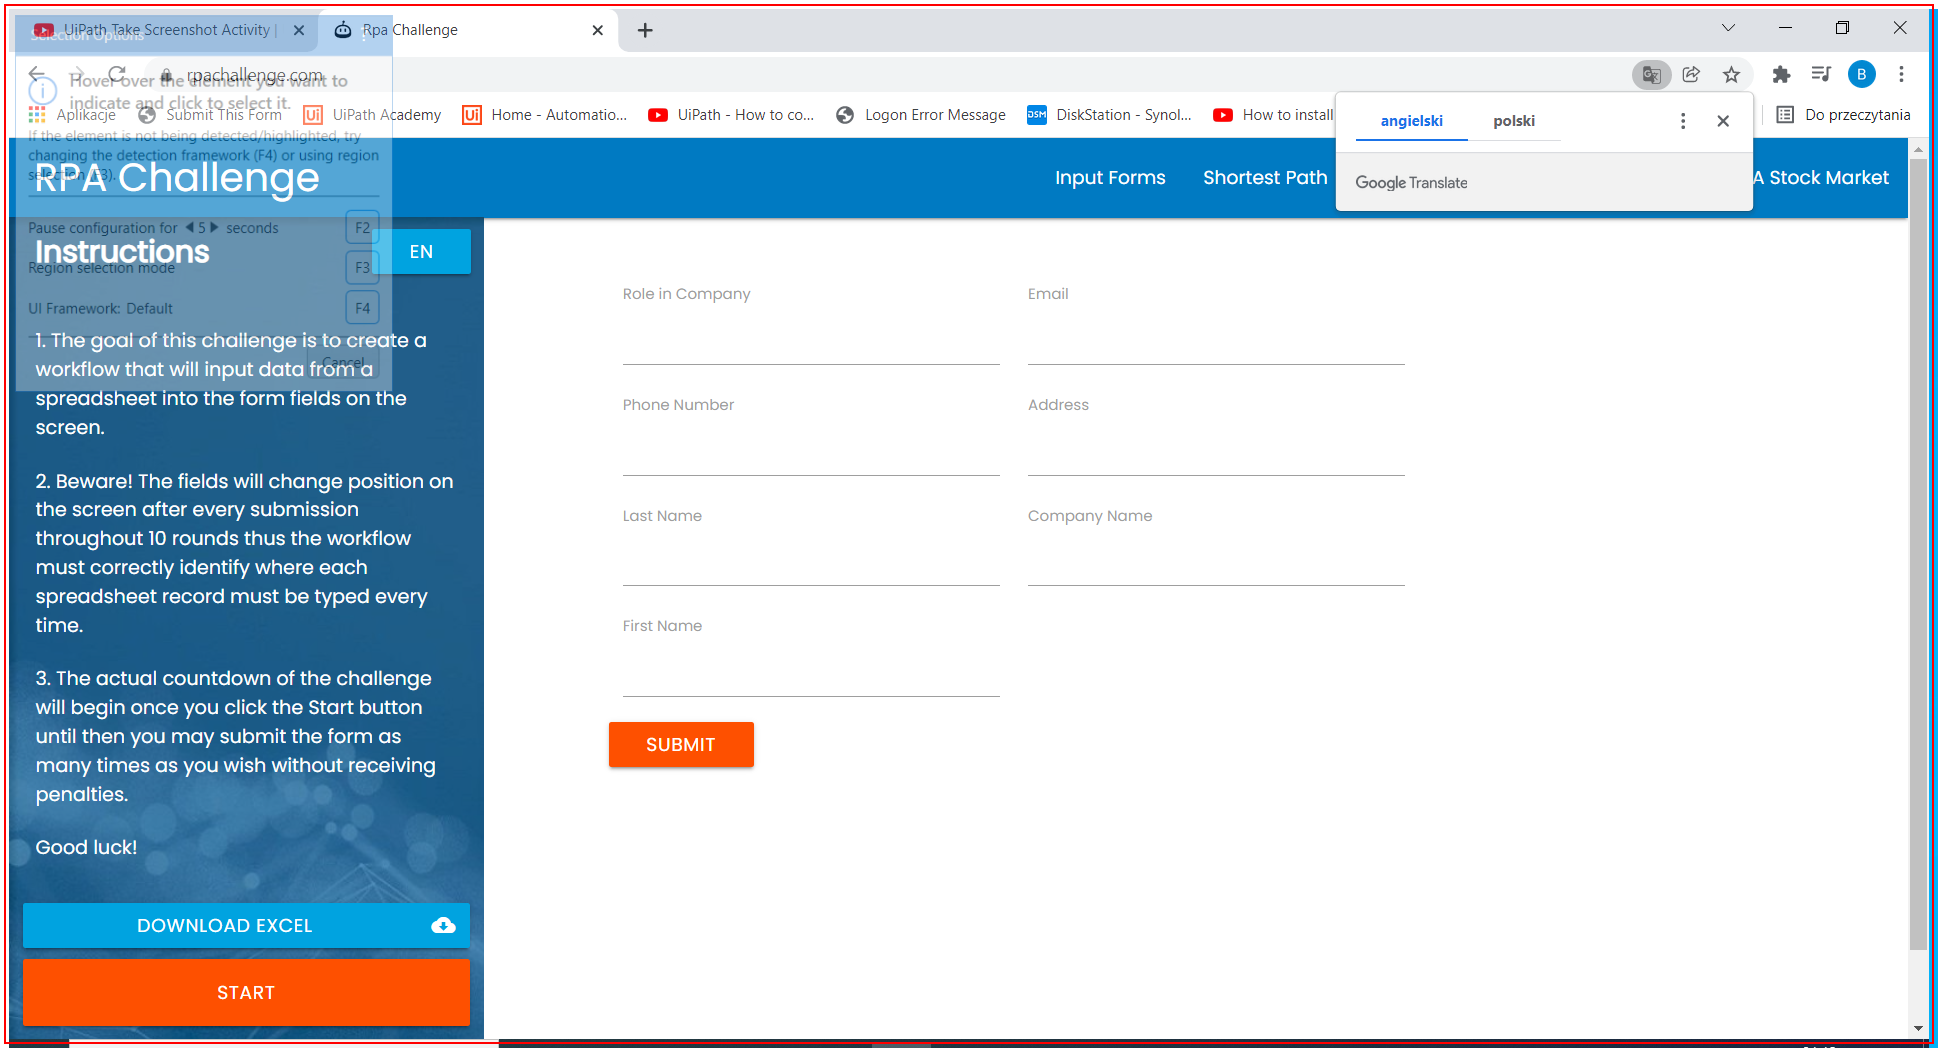
Workflow: TakeAndSaveScreenshot

Step 1: screenshot-of of the element in window 'Rpa Challenge - Google Chrome' (chrome.exe)
